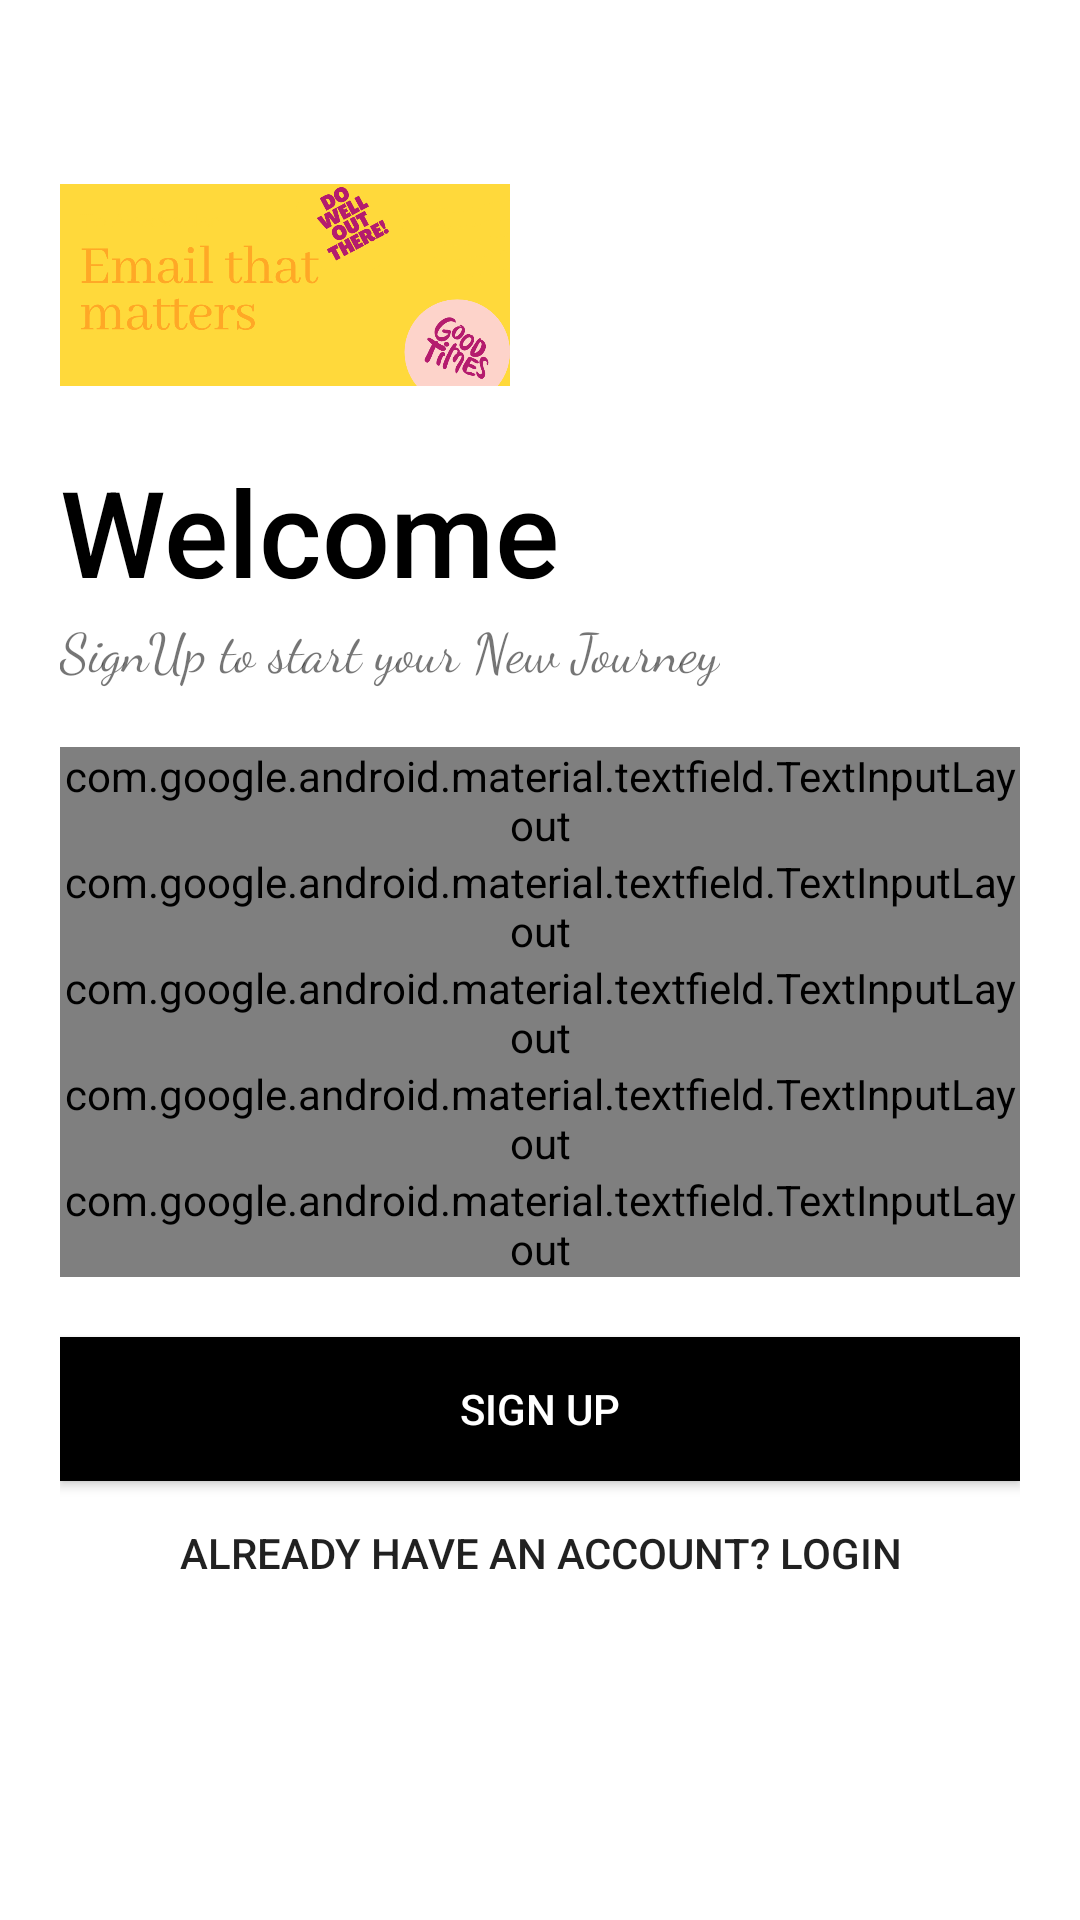

Write the Android layout XML for this screen, with the resource values it uses.
<!-- AndroidManifest.xml: application theme Theme.MailDot -->
<!-- res/layout/activity_sign_up.xml -->
<?xml version="1.0" encoding="utf-8"?>
<LinearLayout xmlns:android="http://schemas.android.com/apk/res/android"
    xmlns:app="http://schemas.android.com/apk/res-auto"
    xmlns:tools="http://schemas.android.com/tools"
    android:layout_width="match_parent"
    android:layout_height="match_parent"
    tools:context=".SignUp"
    android:orientation="vertical"
    android:background="#fff"
    android:padding="20dp">

    <ImageView
        android:layout_width="150dp"
        android:layout_height="150dp"
        android:src="@drawable/login"
        android:transitionName="logo_image"/>

    <TextView
        android:layout_width="wrap_content"
        android:layout_height="wrap_content"
        android:layout_marginTop="-20dp"
        android:fontFamily="sans-serif-medium"
        android:text="Welcome"
        android:transitionName="logo_text"
        android:textColor="#000"
        android:textSize="40sp" />

    <TextView
        android:layout_width="wrap_content"
        android:layout_height="wrap_content"
        android:fontFamily="cursive"
        android:text="SignUp to start your New Journey"
        android:textSize="18sp"
        android:transitionName="logo_desc"/>

    <LinearLayout
        android:layout_width="match_parent"
        android:layout_height="wrap_content"
        android:orientation="vertical"
        android:layout_marginTop="20dp"
        android:layout_marginBottom="20dp">

        <com.google.android.material.textfield.TextInputLayout
            android:id="@+id/reg_name"
            android:layout_width="match_parent"
            android:layout_height="wrap_content"
            android:hint="Full Name"
            style="@style/Widget.MaterialComponents.TextInputLayout.OutlinedBox">

            <com.google.android.material.textfield.TextInputEditText
                android:layout_width="match_parent"
                android:layout_height="wrap_content"
                android:inputType="text"/>

        </com.google.android.material.textfield.TextInputLayout>

        <com.google.android.material.textfield.TextInputLayout
            android:id="@+id/reg_userName"
            android:layout_width="match_parent"
            android:layout_height="wrap_content"
            android:hint="UserName"
            app:counterMaxLength="15"
            style="@style/Widget.MaterialComponents.TextInputLayout.OutlinedBox">

            <com.google.android.material.textfield.TextInputEditText
                android:layout_width="match_parent"
                android:layout_height="wrap_content"
                android:inputType="text"/>

        </com.google.android.material.textfield.TextInputLayout>

        <com.google.android.material.textfield.TextInputLayout
            android:id="@+id/reg_email"
            android:layout_width="match_parent"
            android:layout_height="wrap_content"
            android:hint="Email"
            style="@style/Widget.MaterialComponents.TextInputLayout.OutlinedBox">

            <com.google.android.material.textfield.TextInputEditText
                android:layout_width="match_parent"
                android:layout_height="wrap_content"
                android:inputType="textEmailAddress"/>

        </com.google.android.material.textfield.TextInputLayout>

        <com.google.android.material.textfield.TextInputLayout
            android:id="@+id/reg_phoneNo"
            android:layout_width="match_parent"
            android:layout_height="wrap_content"
            android:hint="Phone No"
            style="@style/Widget.MaterialComponents.TextInputLayout.OutlinedBox">

            <com.google.android.material.textfield.TextInputEditText
                android:layout_width="match_parent"
                android:layout_height="wrap_content"
                android:inputType="number"/>

        </com.google.android.material.textfield.TextInputLayout>

        <com.google.android.material.textfield.TextInputLayout
            android:id="@+id/reg_password"
            android:layout_width="match_parent"
            android:layout_height="wrap_content"
            android:hint="Password"
            app:passwordToggleEnabled="true"
            style="@style/Widget.MaterialComponents.TextInputLayout.OutlinedBox">

            <com.google.android.material.textfield.TextInputEditText
                android:layout_width="match_parent"
                android:layout_height="wrap_content"
                android:inputType="textPassword"
                android:transitionName="password_tran"/>

        </com.google.android.material.textfield.TextInputLayout>


    </LinearLayout>

    <Button
        android:id="@+id/reg_button"
        android:layout_width="match_parent"
        android:layout_height="wrap_content"
        android:text="Sign Up"
        android:background="#000"
        android:textColor="#fff" />

    <Button
        android:id="@+id/reg_toLogIn"
        android:layout_width="match_parent"
        android:layout_height="wrap_content"
        android:text="Already Have an account? LogIn"
        android:background="#00000000"
        android:transitionName="login_signup_tran"/>


</LinearLayout>
<!-- resources referenced by this layout -->
<resources>
  <!-- drawable login: png bitmap (drawable-v24, 66315 bytes) -->
  <style name="Theme.MailDot" parent="Theme.AppCompat.Light.NoActionBar">
          
          <item name="colorPrimary">@color/purple_500</item>
          <item name="colorPrimaryVariant">@color/purple_700</item>
          <item name="colorOnPrimary">@color/white</item>
          
          <item name="colorSecondary">@color/teal_200</item>
          <item name="colorSecondaryVariant">@color/teal_700</item>
          <item name="colorOnSecondary">@color/black</item>
          
          <item name="android:statusBarColor" tools:targetApi="l">?attr/colorPrimaryVariant</item>
          
      </style>
  <color name="purple_500">#FF6200EE</color>
  <color name="purple_700">#FF3700B3</color>
  <color name="white">#FFFFFFFF</color>
  <color name="teal_200">#FF03DAC5</color>
  <color name="teal_700">#FF018786</color>
  <color name="black">#FF000000</color>
</resources>
